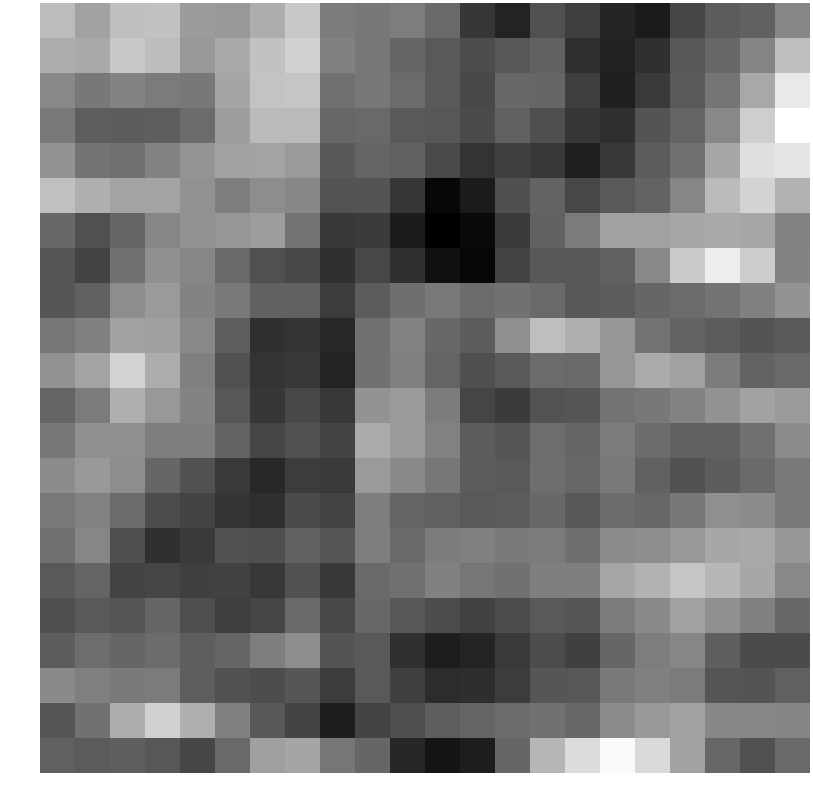

The table this chart was drawn from, first rows:
0.996827, 0.482491, 1.063625, 1.126195, 0.357283, 0.292313, 0.698920, 1.237861, -0.268940, -0.352068, -0.244733, -0.641486, -1.634901, -2.024692, -1.137530, -1.496499, -2.016591, -2.187093, -1.341594, -0.900093, -0.776050, -0.045767
0.6916, 0.6162, 1.238, 1.019, 0.2921, 0.6217, 1.122, 1.409, -0.1676, -0.3663, -0.7085, -0.9679, -1.193, -1.008, -0.8019, -1.793, -2.058, -1.768, -1.008, -0.656, -0.08431, 1.056
-0.03243, -0.3434, -0.1322, -0.2964, -0.3434, 0.5427, 1.157, 1.174, -0.497, -0.3577, -0.6, -0.9397, -1.304, -0.6543, -0.6974, -1.47, -2.066, -1.573, -0.9503, -0.4026, 0.6094, 1.898
-0.2993, -0.8637, -0.8987, -0.866, -0.5967, 0.3814, 0.967, 0.9616, -0.6911, -0.6148, -0.9405, -1.003, -1.232, -0.7753, -1.152, -1.654, -1.783, -1.058, -0.7483, -0.03266, 1.348, 2.335
0.195, -0.4438, -0.5043, -0.1062, 0.2216, 0.4934, 0.5083, 0.3178, -0.9739, -0.7425, -0.7873, -1.276, -1.714, -1.449, -1.584, -2.072, -1.604, -0.9081, -0.4664, 0.5843, 1.683, 1.809
1.078, 0.7381, 0.5232, 0.4968, 0.1402, -0.2218, 0.06869, -0.05618, -1.075, -1.068, -1.663, -2.575, -2.191, -1.163, -0.7571, -1.316, -0.9633, -0.7712, -0.07603, 0.9822, 1.464, 0.8006
-0.667, -1.134, -0.6934, -0.06762, 0.1718, 0.2426, 0.376, -0.4535, -1.594, -1.556, -2.189, -2.732, -2.553, -1.545, -0.7831, -0.2827, 0.4599, 0.4624, 0.5845, 0.6271, 0.5874, -0.1582
-1.035, -1.404, -0.5103, 0.1324, -0.07465, -0.6207, -1.143, -1.296, -1.773, -1.307, -1.776, -2.434, -2.599, -1.395, -0.9828, -1.004, -0.8298, -0.006323, 1.278, 1.97, 1.333, -0.1344
-1.028, -0.7924, 0.06746, 0.3234, -0.117, -0.3263, -0.8056, -0.8217, -1.528, -0.8933, -0.5299, -0.3094, -0.5751, -0.4678, -0.6415, -0.9848, -0.9008, -0.6997, -0.5943, -0.4435, -0.1779, 0.2059
-0.3845, -0.1964, 0.4557, 0.4387, -0.03192, -0.8543, -1.771, -1.679, -1.923, -0.4834, -0.1106, -0.6602, -0.8725, 0.1009, 1.047, 0.7591, 0.2644, -0.4392, -0.7714, -0.9027, -1.052, -0.9497
0.1578, 0.5121, 1.429, 0.6788, -0.1821, -1.114, -1.665, -1.594, -2.031, -0.4768, -0.2146, -0.7375, -1.165, -0.9507, -0.6078, -0.6161, 0.2431, 0.6505, 0.4576, -0.2593, -0.7538, -0.6196
-0.7497, -0.2824, 0.7426, 0.2904, -0.1138, -0.9979, -1.642, -1.299, -1.586, 0.2102, 0.3519, -0.2666, -1.352, -1.551, -1.073, -1.016, -0.4507, -0.3538, -0.1, 0.1764, 0.4891, 0.3297
-0.3607, 0.1348, 0.1179, -0.2353, -0.2344, -0.7639, -1.332, -1.123, -1.379, 0.6569, 0.3466, -0.1584, -0.904, -1.028, -0.5694, -0.7019, -0.2854, -0.582, -0.808, -0.8003, -0.5073, 0.05544
0.05776, 0.3148, 0.06298, -0.7122, -1.124, -1.58, -1.937, -1.538, -1.58, 0.335, 0.01418, -0.3731, -0.9003, -0.9425, -0.5457, -0.6787, -0.3152, -0.7903, -1.089, -0.877, -0.6363, -0.3195
-0.3077, -0.1514, -0.605, -1.209, -1.366, -1.685, -1.791, -1.239, -1.374, -0.2282, -0.7358, -0.8276, -0.9622, -0.8887, -0.6594, -0.9799, -0.5782, -0.6745, -0.3534, 0.1028, 0.04567, -0.3167
-0.5144, -0.07079, -1.173, -1.75, -1.583, -1.128, -1.152, -0.7924, -1.044, -0.2374, -0.6348, -0.2651, -0.1949, -0.3087, -0.2795, -0.5234, 0.03864, 0.08433, 0.3072, 0.5884, 0.6244, 0.2574
-0.939, -0.7334, -1.393, -1.335, -1.45, -1.409, -1.607, -1.093, -1.595, -0.6244, -0.5042, -0.1731, -0.3912, -0.4597, -0.2324, -0.2187, 0.556, 0.7999, 1.171, 0.9051, 0.5745, -0.03607
-1.149, -0.9378, -1.045, -0.7068, -1.163, -1.488, -1.361, -0.6282, -1.301, -0.6836, -0.9881, -1.223, -1.416, -1.203, -0.9672, -1.034, -0.2639, -0.009934, 0.4733, 0.1186, -0.1907, -0.655
-0.8878, -0.5625, -0.7047, -0.5758, -0.8574, -0.7212, -0.2368, 0.06508, -1.069, -0.9512, -1.777, -2.155, -1.991, -1.575, -1.218, -1.458, -0.7038, -0.2472, -0.06459, -0.8354, -1.245, -1.235
0.01344, -0.2129, -0.333, -0.2821, -0.8586, -1.118, -1.191, -1.014, -1.541, -0.9377, -1.446, -1.847, -1.818, -1.535, -1.015, -0.9972, -0.3217, -0.1946, -0.2861, -1.035, -1.065, -0.8207
-1.014, -0.493, 0.7063, 1.42, 0.7387, -0.1874, -0.9869, -1.375, -2.13, -1.38, -1.183, -0.8556, -0.7176, -0.5956, -0.4941, -0.6568, 0.05249, 0.2975, 0.4884, -0.05964, -0.05454, -0.08574
-0.8201, -0.9195, -0.8706, -0.9991, -1.339, -0.6504, 0.4221, 0.5358, -0.3793, -0.7065, -1.942, -2.309, -2.151, -0.6945, 0.8765, 1.627, 2.234, 1.572, 0.4886, -0.6773, -1.107, -0.6211
